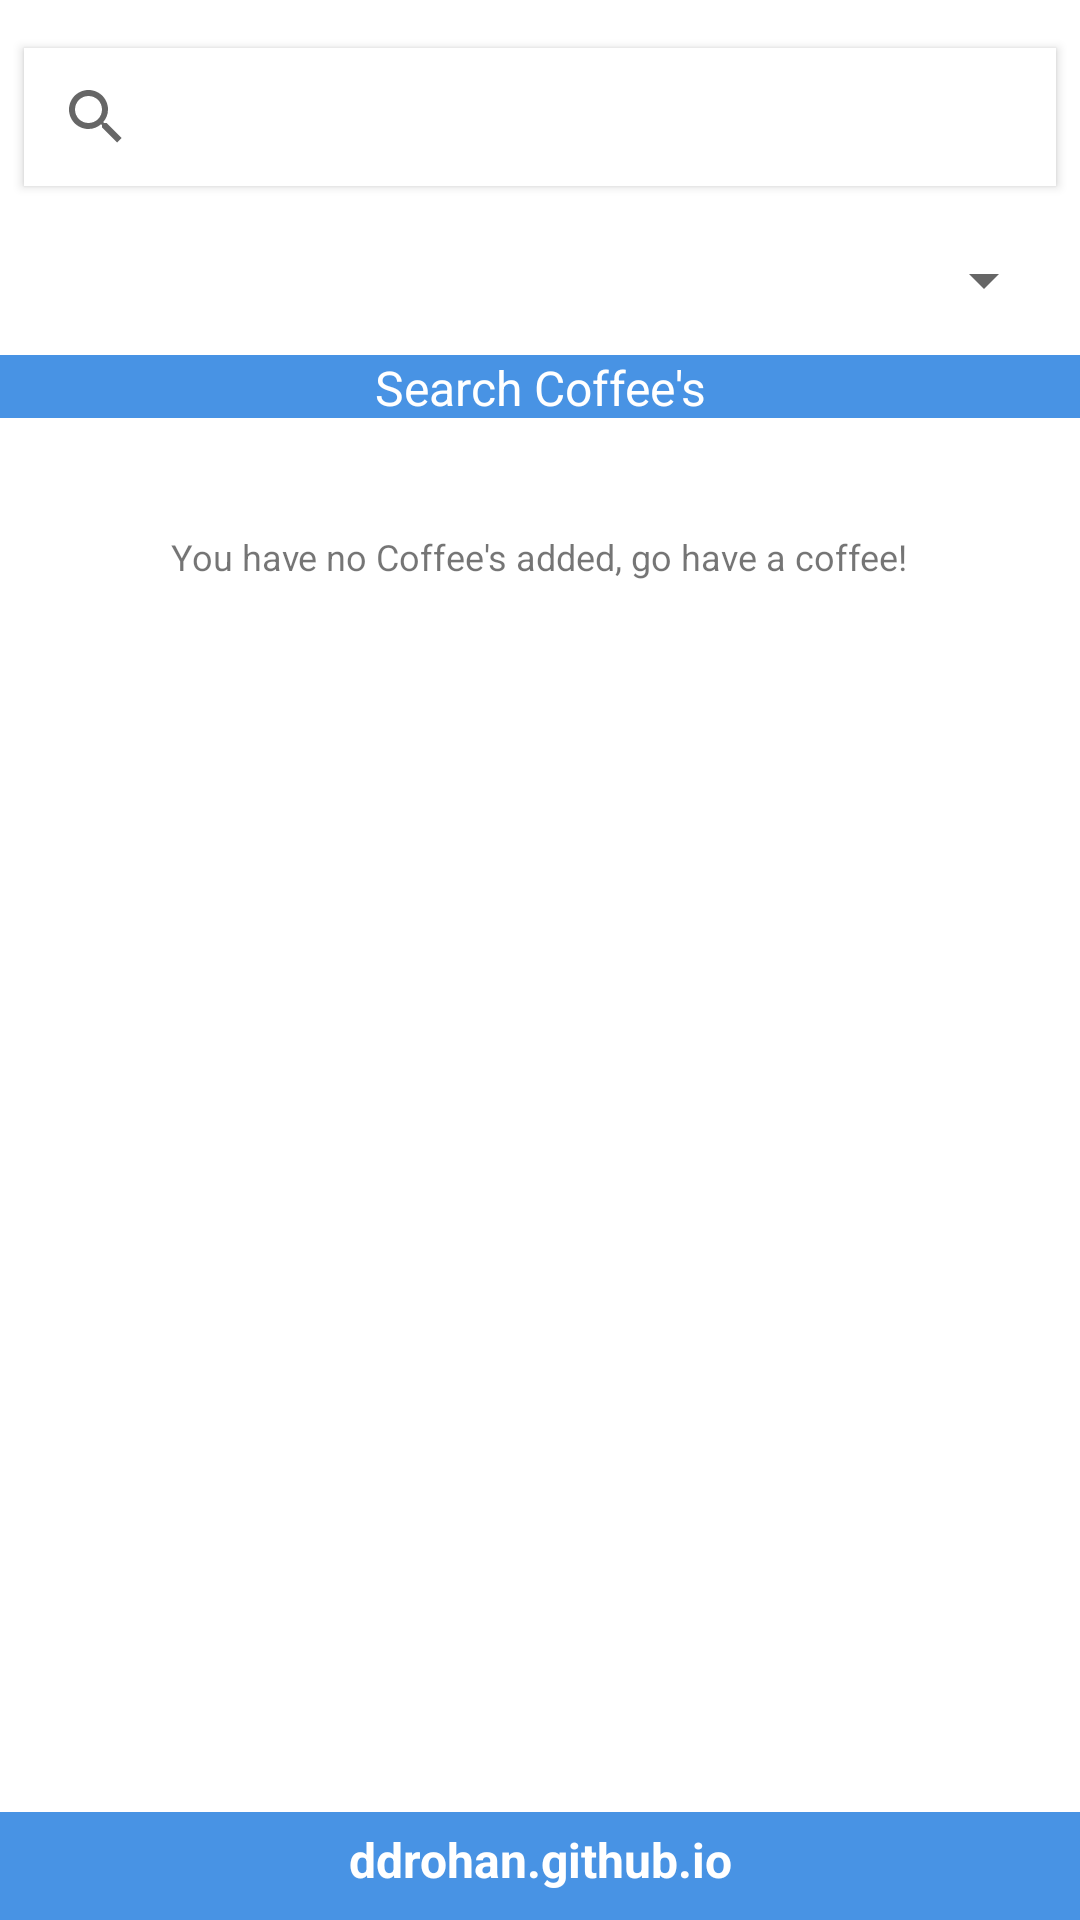

Produce the Android XML layout that renders to this screen, including the resource entries it uses.
<!-- AndroidManifest.xml: application theme AppTheme -->
<!-- res/layout/search.xml -->
<?xml version="1.0" encoding="utf-8"?>
<android.support.constraint.ConstraintLayout xmlns:android="http://schemas.android.com/apk/res/android"
    xmlns:app="http://schemas.android.com/apk/res-auto"
    xmlns:tools="http://schemas.android.com/tools"
    android:layout_width="match_parent"
    android:layout_height="match_parent"
    tools:context=".activities.Search">

    <TextView
        android:id="@+id/searchBarTV"
        android:layout_width="0dp"
        android:layout_height="21dp"
        android:background="@color/colorPrimary"
        android:text="@string/searchCoffeesLbl"
        android:textAlignment="center"
        android:textColor="@color/colorFontWhite"
        android:textSize="16sp"
        app:layout_constraintBottom_toTopOf="@+id/footer"
        app:layout_constraintEnd_toEndOf="parent"
        app:layout_constraintHorizontal_bias="0.0"
        app:layout_constraintStart_toStartOf="parent"
        app:layout_constraintTop_toBottomOf="@+id/searchSpinner"
        app:layout_constraintVertical_bias="0.0" />

    <TextView
        android:id="@+id/footer"
        android:layout_width="0dp"
        android:layout_height="36dp"
        android:background="@color/colorPrimary"
        android:paddingTop="5dp"
        android:text="@string/appWebsite"
        android:textAlignment="center"
        android:textColor="@color/colorFontWhite"
        android:textSize="16sp"
        android:textStyle="bold"
        app:layout_constraintBottom_toBottomOf="parent"
        app:layout_constraintEnd_toEndOf="parent"
        app:layout_constraintHorizontal_bias="0.0"
        app:layout_constraintStart_toStartOf="parent" />

    <FrameLayout
        android:id="@+id/fragment_container"
        android:layout_width="0dp"
        android:layout_height="0dp"
        android:layout_marginTop="8dp"
        app:layout_constraintBottom_toTopOf="@+id/footer"
        app:layout_constraintEnd_toEndOf="parent"
        app:layout_constraintHorizontal_bias="0.5"
        app:layout_constraintStart_toStartOf="parent"
        app:layout_constraintTop_toBottomOf="@+id/searchBarTV">

        <TextView
            android:id="@+id/emptyList"
            android:layout_width="wrap_content"
            android:layout_height="wrap_content"
            android:layout_gravity="top|center_horizontal"
            android:layout_marginTop="30dp"
            android:text="@string/emptyMessageLbl"
            android:textSize="12sp"
            app:layout_constraintHorizontal_bias="0.576"
            app:layout_constraintVertical_bias="0.533" />
    </FrameLayout>

    <Spinner
        android:id="@+id/searchSpinner"
        android:layout_width="0dp"
        android:layout_height="50dp"
        android:layout_marginBottom="8dp"
        android:layout_marginEnd="8dp"
        android:layout_marginStart="8dp"
        android:layout_marginTop="8dp"
        app:layout_constraintBottom_toTopOf="@+id/footer"
        app:layout_constraintEnd_toEndOf="parent"
        app:layout_constraintStart_toStartOf="parent"
        app:layout_constraintTop_toTopOf="parent"
        app:layout_constraintVertical_bias="0.112" />

    <SearchView
        android:id="@+id/searchView"
        android:layout_width="0dp"
        android:layout_height="46dp"
        android:layout_marginBottom="8dp"
        android:layout_marginEnd="8dp"
        android:layout_marginStart="8dp"
        android:layout_marginTop="8dp"
        android:visibility="visible"
        android:background="#fff"
        android:elevation="2dp"
        app:layout_constraintBottom_toBottomOf="@+id/searchSpinner"
        app:layout_constraintEnd_toEndOf="parent"
        app:layout_constraintStart_toStartOf="parent"
        app:layout_constraintTop_toTopOf="parent"
        app:layout_constraintVertical_bias="0.14" />


</android.support.constraint.ConstraintLayout>
<!-- resources referenced by this layout -->
<resources>
  <color name="colorFontWhite">#ffffff</color>
  <color name="colorPrimary">#4893e4</color>
  <string name="appWebsite">ddrohan.github.io</string>
  <string name="emptyMessageLbl">You have no Coffee\'s added, go have a coffee!</string>
  <string name="searchCoffeesLbl">Search Coffee\'s</string>
</resources>
